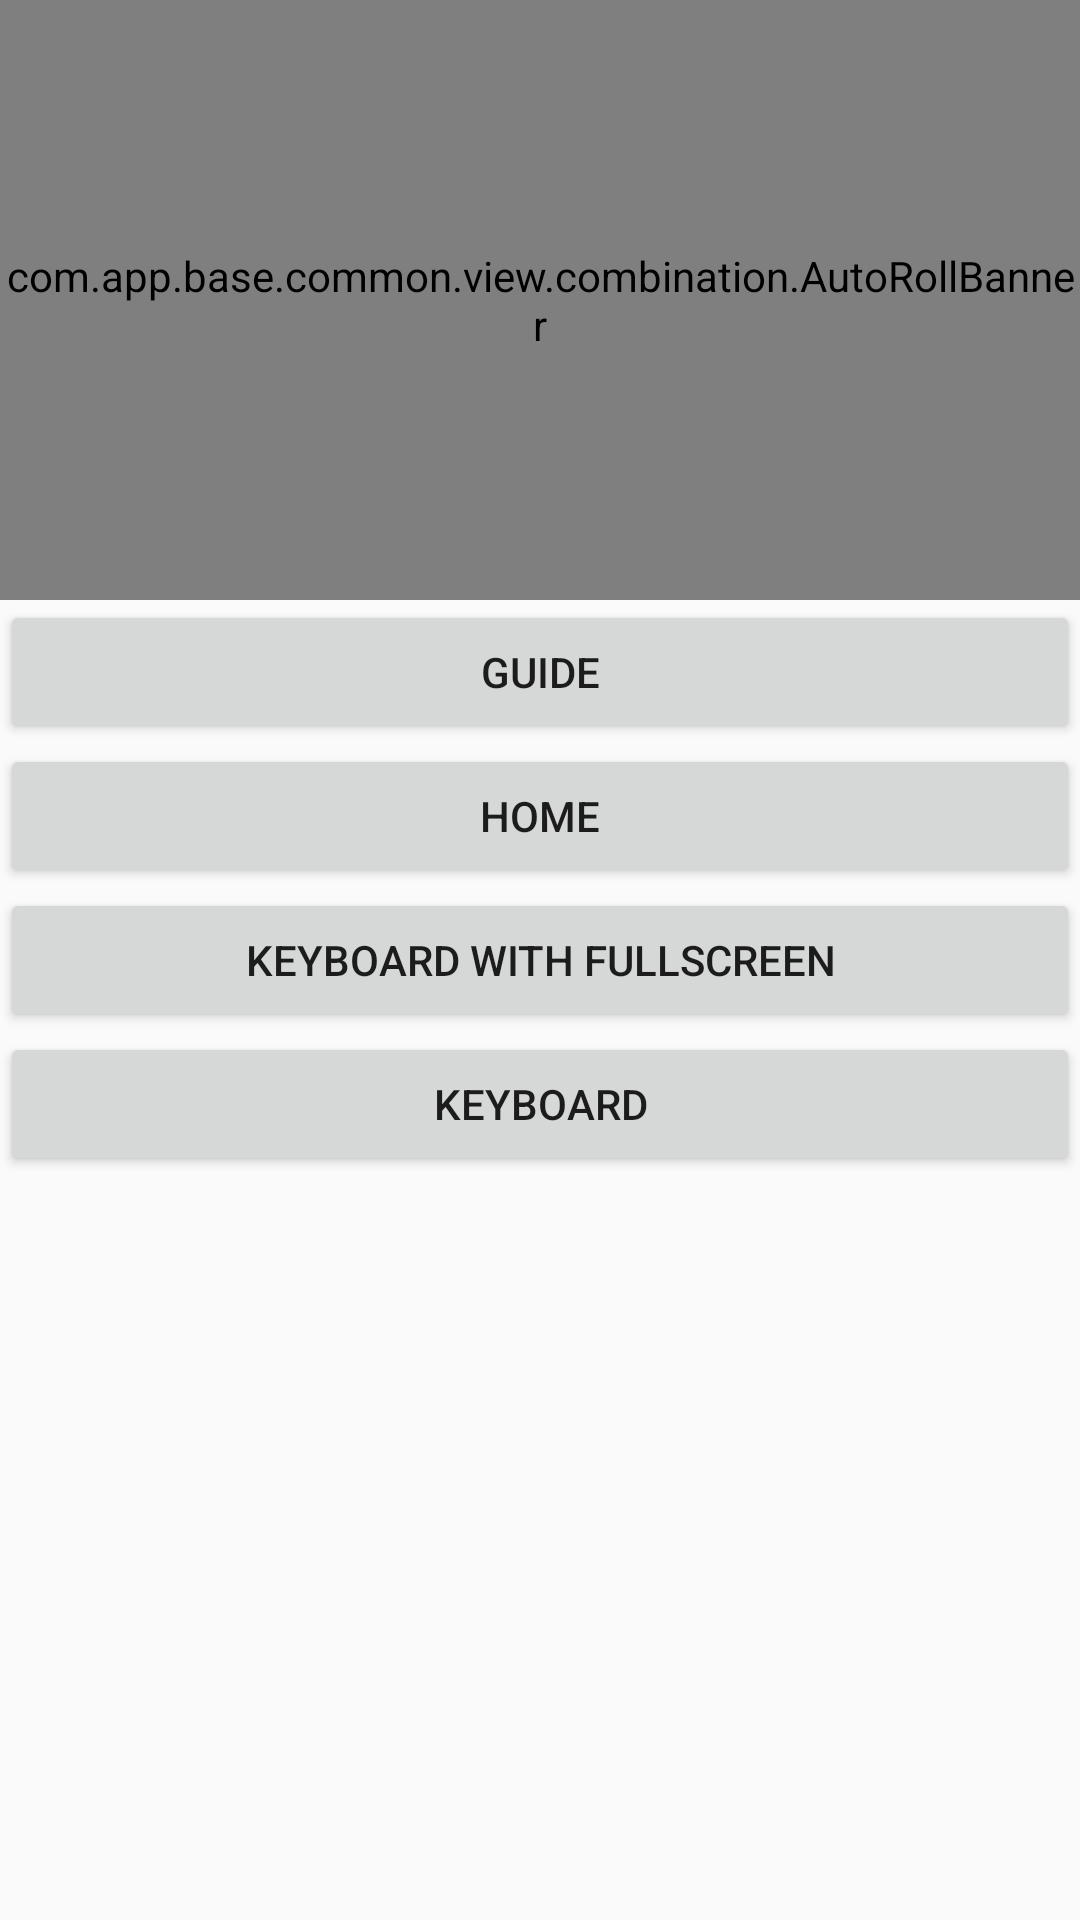

Here is an Android app screen rendered from its layout file. Give the layout XML and the strings, colors and styles it references.
<!-- AndroidManifest.xml: application theme AppTheme -->
<!-- res/layout/activity_splash.xml -->
<?xml version="1.0" encoding="utf-8"?>
<LinearLayout xmlns:android="http://schemas.android.com/apk/res/android"
    xmlns:app="http://schemas.android.com/apk/res-auto"
    android:layout_width="match_parent"
    android:layout_height="match_parent"
    android:orientation="vertical">

    <com.app.base.common.view.combination.AutoRollBanner
        android:id="@+id/autoRollBanner"
        android:layout_width="match_parent"
        android:layout_height="200dp"
        app:marginBetweenDots="6dp"
        app:normalDotSrc="@drawable/dot_gray"
        app:selectDotSrc="@drawable/dot_red" />

    <ScrollView
        android:layout_width="match_parent"
        android:layout_height="match_parent">

        <LinearLayout
            android:layout_width="match_parent"
            android:layout_height="wrap_content"
            android:orientation="vertical">

            <Button
                android:layout_width="match_parent"
                android:layout_height="wrap_content"
                android:onClick="guide"
                android:text="GUIDE" />

            <Button
                android:layout_width="match_parent"
                android:layout_height="wrap_content"
                android:onClick="home"
                android:text="HOME" />

            <Button
                android:layout_width="match_parent"
                android:layout_height="wrap_content"
                android:onClick="keyboardFull"
                android:text="KEYBOARD WITH FULLSCREEN" />

            <Button
                android:layout_width="match_parent"
                android:layout_height="wrap_content"
                android:onClick="keyboard"
                android:text="KEYBOARD" />

        </LinearLayout>

    </ScrollView>

</LinearLayout>
<!-- resources referenced by this layout -->
<resources>
  <!-- drawable dot_gray: png bitmap (drawable-xxhdpi, 1171 bytes) -->
  <!-- drawable dot_red: png bitmap (drawable-xxhdpi, 3253 bytes) -->
  <style name="AppTheme" parent="Theme.AppCompat.Light.NoActionBar">
  
      </style>
</resources>
